Photos from the image-classification dataset "data_split" in the GitHub repository militarychelick/mango_neiroset. Its 8 classes are: anthracnose, bacterial canker, cutting weevil, die back, gall midge, healthy, powdery mildew, sooty mould.

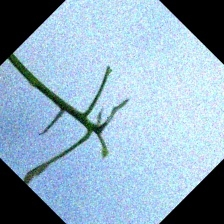
Label: cutting weevil

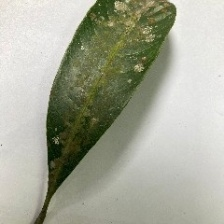
Label: sooty mould

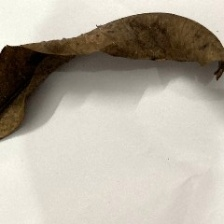
Label: die back

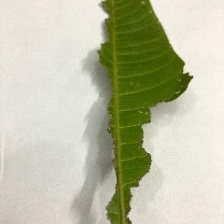
Label: bacterial canker

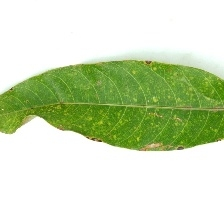
Label: powdery mildew

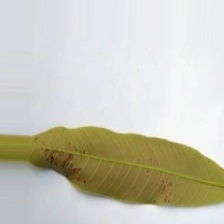
Label: anthracnose
